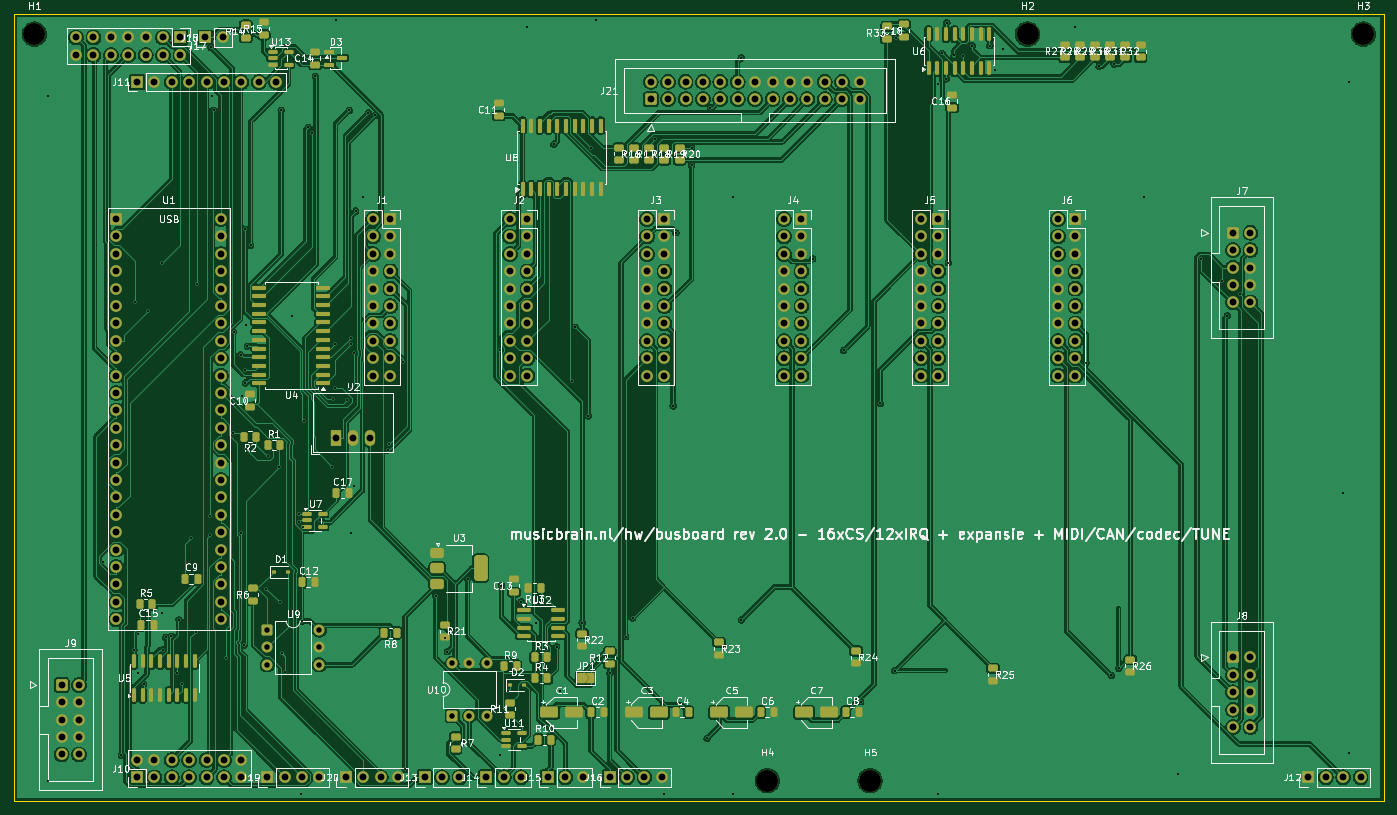
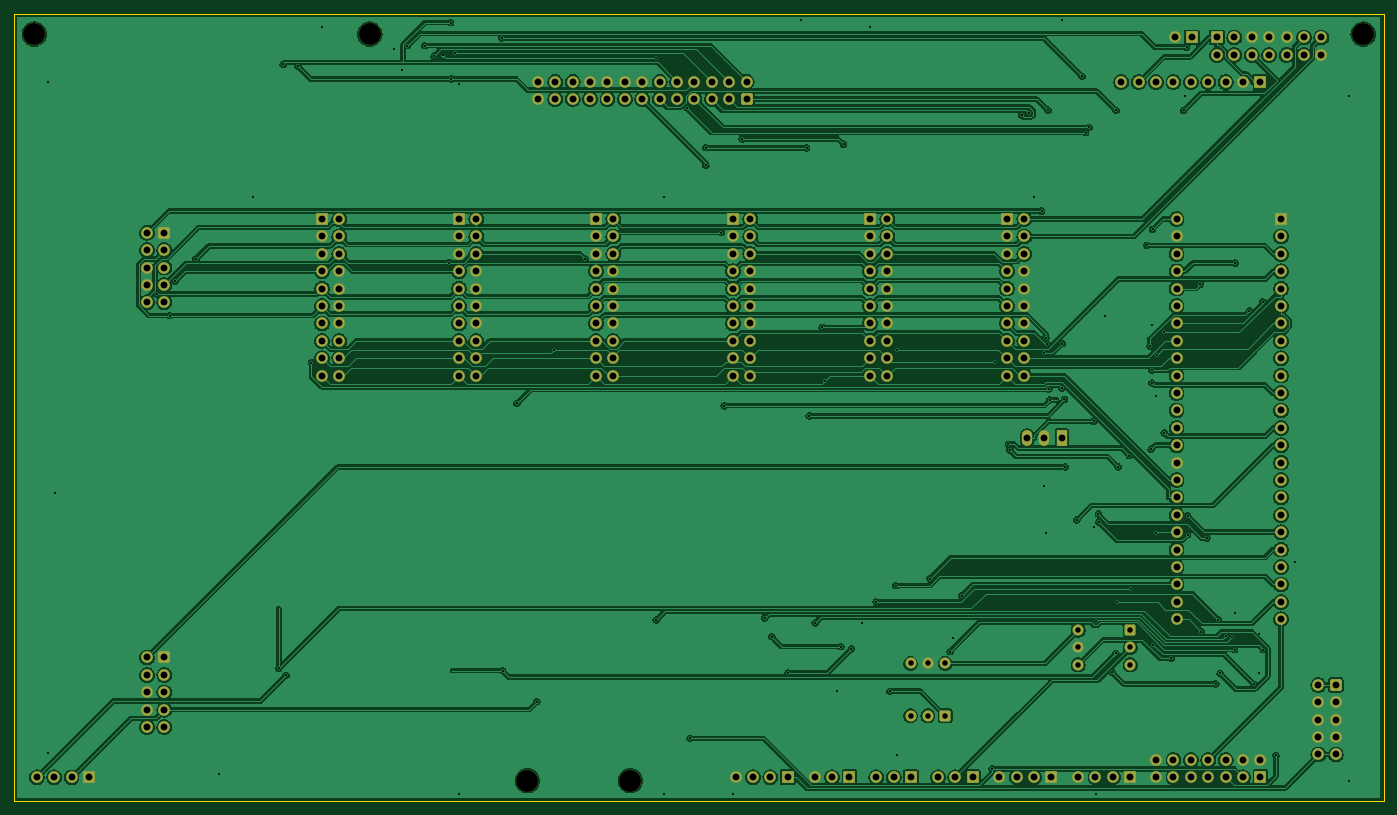
Circuit board: 11 layer files. Board 200.0 x 115.0 mm.
- bottom_copper: musicbrain-busboard-v2-B_Cu.gbr (405516 bytes)
- bottom_mask: musicbrain-busboard-v2-B_Mask.gbr (9986 bytes)
- paste: musicbrain-busboard-v2-B_Paste.gbr (466 bytes)
- bottom_silk: musicbrain-busboard-v2-B_Silkscreen.gbr (467 bytes)
- outline: musicbrain-busboard-v2-Edge_Cuts.gbr (620 bytes)
- top_copper: musicbrain-busboard-v2-F_Cu.gbr (478238 bytes)
- top_mask: musicbrain-busboard-v2-F_Mask.gbr (18826 bytes)
- paste: musicbrain-busboard-v2-F_Paste.gbr (9248 bytes)
- top_silk: musicbrain-busboard-v2-F_Silkscreen.gbr (178652 bytes)
- drill: musicbrain-busboard-v2-NPTH.drl (394 bytes)
- drill: musicbrain-busboard-v2-PTH.drl (6948 bytes)

=== bottom_copper: musicbrain-busboard-v2-B_Cu.gbr (405516 bytes, source omitted) ===
=== bottom_mask: musicbrain-busboard-v2-B_Mask.gbr (9986 bytes, source omitted) ===
=== paste: musicbrain-busboard-v2-B_Paste.gbr ===
%TF.GenerationSoftware,KiCad,Pcbnew,10.0.3*%
%TF.CreationDate,2026-07-11T20:32:26+02:00*%
%TF.ProjectId,musicbrain-busboard-v2,6d757369-6362-4726-9169-6e2d62757362,2.0*%
%TF.SameCoordinates,Original*%
%TF.FileFunction,Paste,Bot*%
%TF.FilePolarity,Positive*%
%FSLAX46Y46*%
G04 Gerber Fmt 4.6, Leading zero omitted, Abs format (unit mm)*
G04 Created by KiCad (PCBNEW 10.0.3) date 2026-07-11 20:32:26*
%MOMM*%
%LPD*%
G01*
G04 APERTURE LIST*
G04 APERTURE END LIST*
M02*

=== bottom_silk: musicbrain-busboard-v2-B_Silkscreen.gbr ===
%TF.GenerationSoftware,KiCad,Pcbnew,10.0.3*%
%TF.CreationDate,2026-07-11T20:32:26+02:00*%
%TF.ProjectId,musicbrain-busboard-v2,6d757369-6362-4726-9169-6e2d62757362,2.0*%
%TF.SameCoordinates,Original*%
%TF.FileFunction,Legend,Bot*%
%TF.FilePolarity,Positive*%
%FSLAX46Y46*%
G04 Gerber Fmt 4.6, Leading zero omitted, Abs format (unit mm)*
G04 Created by KiCad (PCBNEW 10.0.3) date 2026-07-11 20:32:26*
%MOMM*%
%LPD*%
G01*
G04 APERTURE LIST*
G04 APERTURE END LIST*
M02*

=== outline: musicbrain-busboard-v2-Edge_Cuts.gbr ===
%TF.GenerationSoftware,KiCad,Pcbnew,10.0.3*%
%TF.CreationDate,2026-07-11T20:32:26+02:00*%
%TF.ProjectId,musicbrain-busboard-v2,6d757369-6362-4726-9169-6e2d62757362,2.0*%
%TF.SameCoordinates,Original*%
%TF.FileFunction,Profile,NP*%
%FSLAX46Y46*%
G04 Gerber Fmt 4.6, Leading zero omitted, Abs format (unit mm)*
G04 Created by KiCad (PCBNEW 10.0.3) date 2026-07-11 20:32:26*
%MOMM*%
%LPD*%
G01*
G04 APERTURE LIST*
%TA.AperFunction,Profile*%
%ADD10C,0.100000*%
%TD*%
G04 APERTURE END LIST*
D10*
X15000000Y-10000000D02*
X215000000Y-10000000D01*
X215000000Y-125000000D01*
X15000000Y-125000000D01*
X15000000Y-10000000D01*
M02*

=== top_copper: musicbrain-busboard-v2-F_Cu.gbr (478238 bytes, source omitted) ===
=== top_mask: musicbrain-busboard-v2-F_Mask.gbr (18826 bytes, source omitted) ===
=== paste: musicbrain-busboard-v2-F_Paste.gbr (9248 bytes, source omitted) ===
=== top_silk: musicbrain-busboard-v2-F_Silkscreen.gbr (178652 bytes, source omitted) ===
=== drill: musicbrain-busboard-v2-NPTH.drl ===
M48
; DRILL file KiCad 10.0.3 date 2026-07-11T20:32:27
; FORMAT={-:-/ absolute / metric / decimal}
; #@! TF.CreationDate,2026-07-11T20:32:27+02:00
; #@! TF.GenerationSoftware,Kicad,Pcbnew,10.0.3
; #@! TF.FileFunction,NonPlated,1,2,NPTH
FMAT,2
METRIC
; #@! TA.AperFunction,NonPlated,NPTH,ComponentDrill
T1C3.200
%
G90
G05
T1
X18.0Y-13.0
X125.0Y-122.0
X140.0Y-122.0
X163.0Y-13.0
X212.0Y-13.0
M30

=== drill: musicbrain-busboard-v2-PTH.drl (6948 bytes, source omitted) ===
